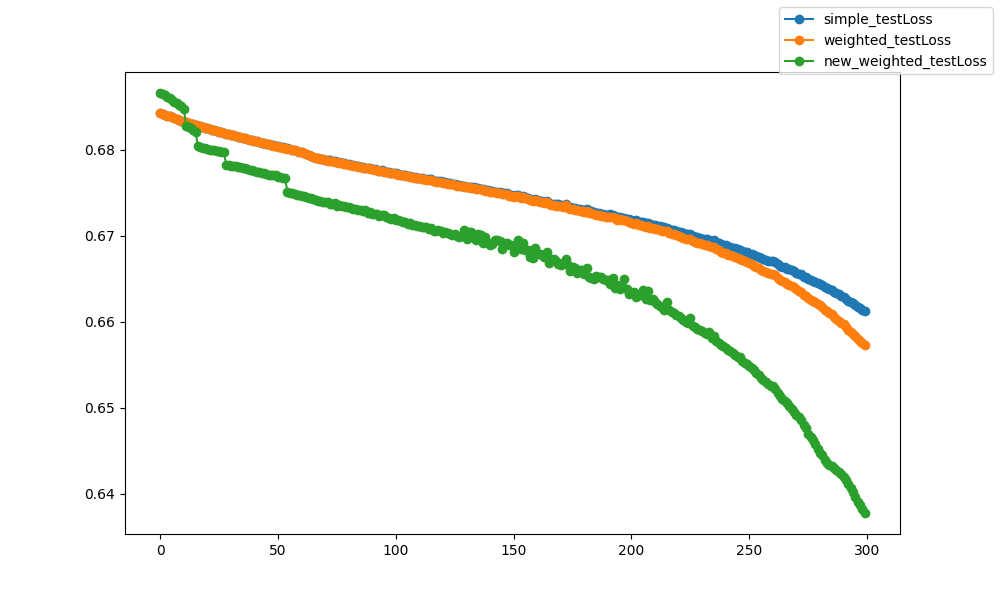

Values plotted in this chart, from the file beside it:
epoch, epoch, simple_testLoss, weighted_testLoss, new_weighted_testLoss
0, 0, 0.6842, 0.6842, 0.6866
1, 1, 0.6842, 0.6842, 0.6865
2, 2, 0.6841, 0.6841, 0.6863
3, 3, 0.6839, 0.6839, 0.6861
4, 4, 0.6839, 0.6839, 0.686
5, 5, 0.6838, 0.6838, 0.6858
6, 6, 0.6837, 0.6837, 0.6856
7, 7, 0.6836, 0.6836, 0.6854
8, 8, 0.6834, 0.6835, 0.6852
9, 9, 0.6834, 0.6834, 0.685
10, 10, 0.6833, 0.6833, 0.6848
11, 11, 0.6832, 0.6832, 0.6828
12, 12, 0.6831, 0.6831, 0.6826
13, 13, 0.683, 0.683, 0.6825
14, 14, 0.6829, 0.6829, 0.6823
15, 15, 0.6829, 0.6829, 0.6821
16, 16, 0.6828, 0.6828, 0.6804
17, 17, 0.6827, 0.6827, 0.6803
18, 18, 0.6826, 0.6826, 0.6803
19, 19, 0.6826, 0.6826, 0.6802
20, 20, 0.6825, 0.6825, 0.6801
21, 21, 0.6824, 0.6824, 0.68
22, 22, 0.6823, 0.6823, 0.68
23, 23, 0.6823, 0.6823, 0.6799
24, 24, 0.6822, 0.6822, 0.6799
25, 25, 0.6821, 0.6821, 0.6798
26, 26, 0.682, 0.682, 0.6798
27, 27, 0.682, 0.682, 0.6797
28, 28, 0.6819, 0.6819, 0.6783
29, 29, 0.6818, 0.6818, 0.6782
30, 30, 0.6817, 0.6817, 0.6781
31, 31, 0.6817, 0.6817, 0.6781
32, 32, 0.6816, 0.6816, 0.678
33, 33, 0.6815, 0.6815, 0.678
34, 34, 0.6814, 0.6814, 0.678
35, 35, 0.6814, 0.6814, 0.6779
36, 36, 0.6813, 0.6813, 0.6778
37, 37, 0.6813, 0.6812, 0.6778
38, 38, 0.6812, 0.6812, 0.6777
39, 39, 0.6811, 0.6811, 0.6776
40, 40, 0.6811, 0.681, 0.6775
41, 41, 0.681, 0.681, 0.6774
42, 42, 0.6809, 0.6809, 0.6774
43, 43, 0.6808, 0.6808, 0.6773
44, 44, 0.6808, 0.6807, 0.6773
45, 45, 0.6807, 0.6807, 0.6772
46, 46, 0.6806, 0.6806, 0.6771
47, 47, 0.6806, 0.6805, 0.6771
48, 48, 0.6805, 0.6805, 0.677
49, 49, 0.6805, 0.6804, 0.677
50, 50, 0.6804, 0.6804, 0.6769
51, 51, 0.6803, 0.6803, 0.6768
52, 52, 0.6803, 0.6803, 0.6767
53, 53, 0.6802, 0.6802, 0.6767
54, 54, 0.6801, 0.6801, 0.675
55, 55, 0.6801, 0.6801, 0.675
56, 56, 0.68, 0.68, 0.6749
57, 57, 0.6799, 0.6799, 0.6748
58, 58, 0.6799, 0.6798, 0.6748
59, 59, 0.6798, 0.6797, 0.6747
... 240 more rows
